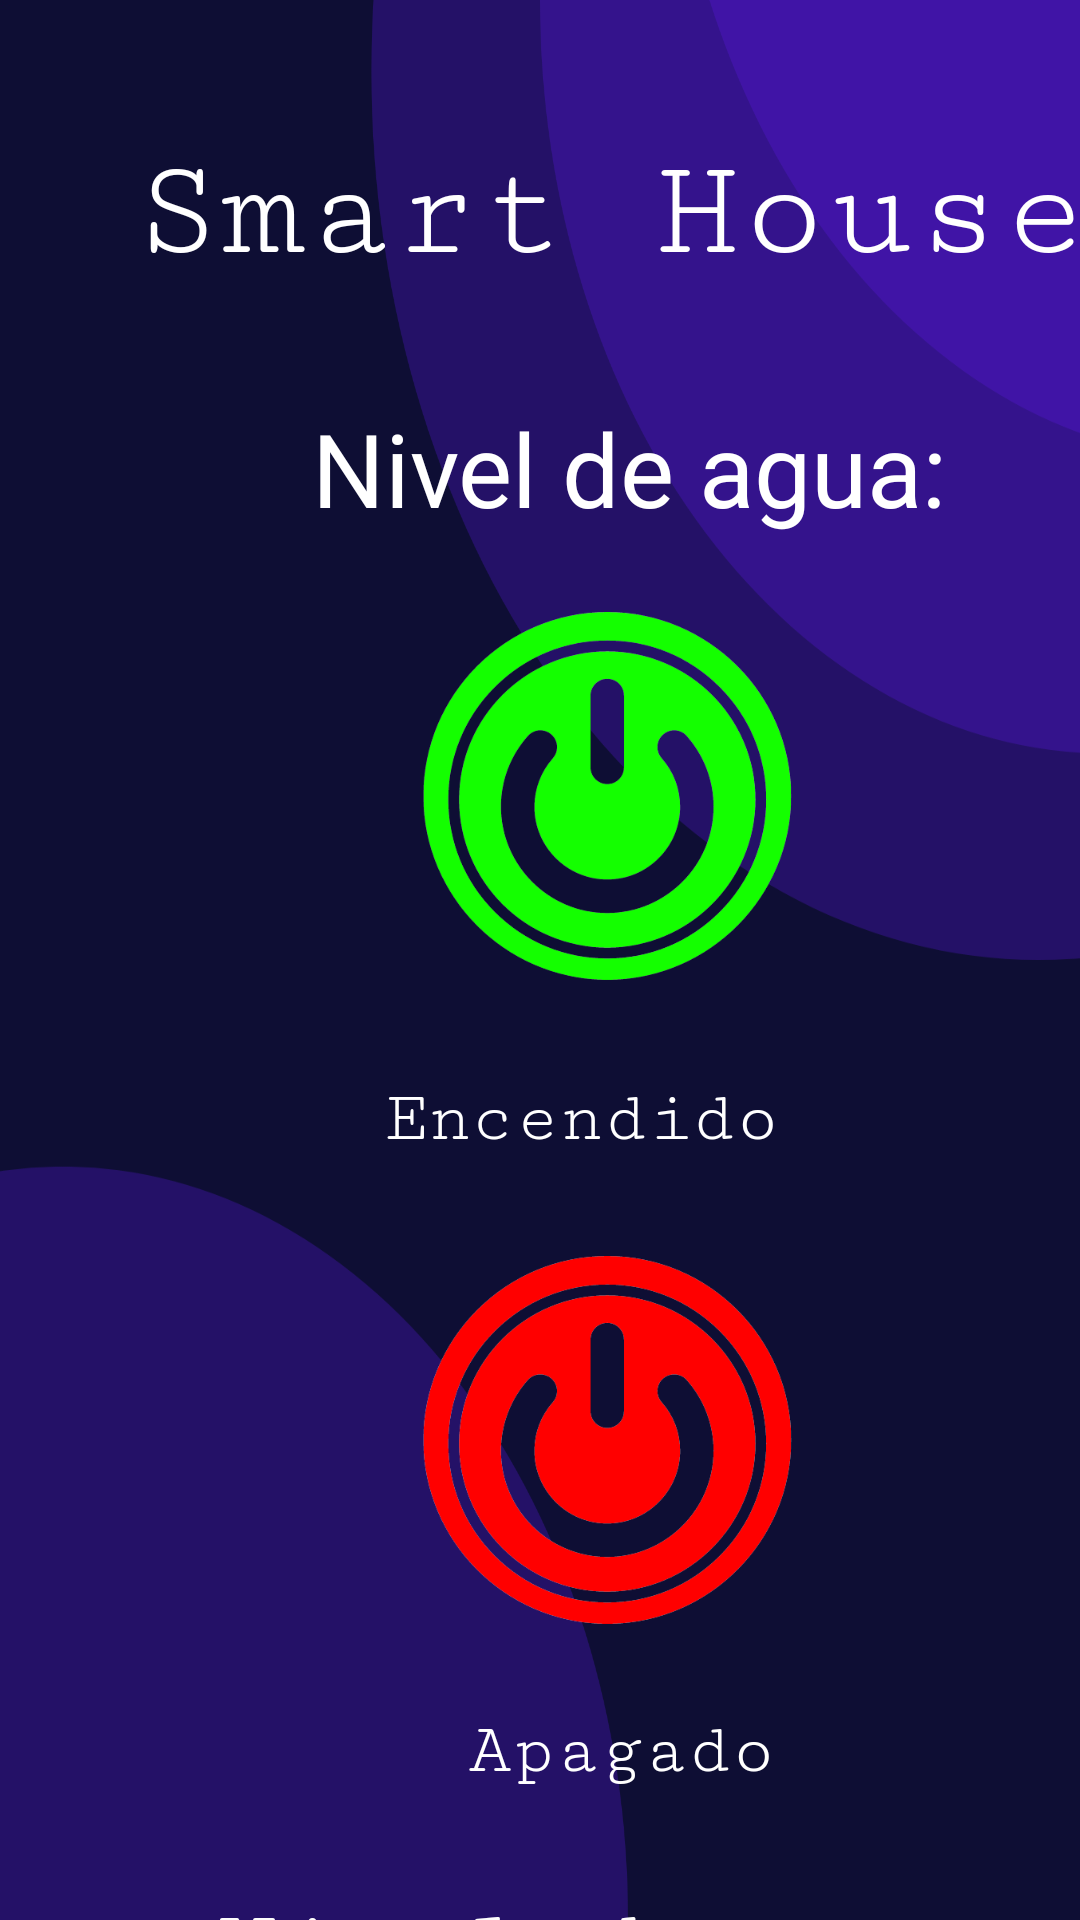

Produce the Android XML layout that renders to this screen, including the resource entries it uses.
<!-- AndroidManifest.xml: application theme Theme.IoT_House -->
<!-- res/layout/activity_main5.xml -->
<?xml version="1.0" encoding="utf-8"?>
<androidx.constraintlayout.widget.ConstraintLayout xmlns:android="http://schemas.android.com/apk/res/android"
    xmlns:app="http://schemas.android.com/apk/res-auto"
    xmlns:tools="http://schemas.android.com/tools"
    android:layout_width="match_parent"
    android:layout_height="match_parent"
    tools:context=".MainActivity5"
    android:background="@drawable/back">

    <ImageView
        android:id="@+id/btnencender"
        android:layout_width="175dp"
        android:layout_height="133dp"
        android:layout_marginStart="116dp"
        android:layout_marginTop="20dp"
        app:layout_constraintStart_toStartOf="parent"
        app:layout_constraintTop_toBottomOf="@+id/tvnivea"
        app:srcCompat="@drawable/encedido" />

    <TextView
        android:id="@+id/tvApagado"
        android:layout_width="wrap_content"
        android:layout_height="wrap_content"
        android:layout_marginStart="156dp"
        android:layout_marginTop="24dp"
        android:fontFamily="serif-monospace"
        android:text="Apagado"
        android:textColor="#FFFFFF"
        android:textSize="24sp"
        app:layout_constraintStart_toStartOf="parent"
        app:layout_constraintTop_toBottomOf="@+id/btnapagar" />

    <TextView
        android:id="@+id/tvEncendido"
        android:layout_width="wrap_content"
        android:layout_height="wrap_content"
        android:layout_marginStart="128dp"
        android:layout_marginTop="28dp"
        android:fontFamily="serif-monospace"
        android:text="Encendido"
        android:textColor="#FFFFFF"
        android:textSize="24sp"
        app:layout_constraintStart_toStartOf="parent"
        app:layout_constraintTop_toBottomOf="@+id/btnencender" />

    <ImageView
        android:id="@+id/btnapagar"
        android:layout_width="175dp"
        android:layout_height="133dp"
        android:layout_marginStart="116dp"
        android:layout_marginTop="316dp"
        app:layout_constraintStart_toStartOf="parent"
        app:layout_constraintTop_toBottomOf="@+id/tvApp"
        app:srcCompat="@drawable/apaga" />

    <TextView
        android:id="@+id/ivcontrol"
        android:layout_width="wrap_content"
        android:layout_height="wrap_content"
        android:layout_marginStart="72dp"
        android:layout_marginTop="452dp"
        android:fontFamily="serif-monospace"
        android:text="Nivel de agua"
        android:textColor="#FDFDFD"
        android:textColorHighlight="#FAFAFA"
        android:textSize="34sp"
        app:layout_constraintStart_toStartOf="parent"
        app:layout_constraintTop_toBottomOf="@+id/tvnivea" />

    <TextView
        android:id="@+id/tvApp"
        android:layout_width="wrap_content"
        android:layout_height="wrap_content"
        android:layout_marginStart="44dp"
        android:layout_marginTop="44dp"
        android:fontFamily="serif-monospace"
        android:text="Smart House"
        android:textColor="#FFFFFF"
        android:textSize="48sp"
        app:layout_constraintStart_toStartOf="parent"
        app:layout_constraintTop_toTopOf="parent" />

    <TextView
        android:id="@+id/tvnivea"
        android:layout_width="wrap_content"
        android:layout_height="wrap_content"
        android:layout_marginStart="104dp"
        android:layout_marginTop="36dp"
        android:text="Nivel de agua: "
        android:textColor="#FFFFFF"
        android:textSize="34sp"
        app:layout_constraintStart_toStartOf="parent"
        app:layout_constraintTop_toBottomOf="@+id/tvApp" />
</androidx.constraintlayout.widget.ConstraintLayout>
<!-- resources referenced by this layout -->
<resources>
  <!-- drawable apaga: png bitmap (drawable, 28872 bytes) -->
  <!-- drawable back: png bitmap (drawable, 54782 bytes) -->
  <!-- drawable encedido: png bitmap (drawable, 39911 bytes) -->
  <style name="Theme.IoT_House" parent="Theme.MaterialComponents.DayNight.DarkActionBar">
          
          <item name="colorPrimary">@color/purple_500</item>
          <item name="colorPrimaryVariant">@color/purple_700</item>
          <item name="colorOnPrimary">@color/white</item>
          
          <item name="colorSecondary">@color/teal_200</item>
          <item name="colorSecondaryVariant">@color/teal_700</item>
          <item name="colorOnSecondary">@color/black</item>
          
          <item name="android:statusBarColor">?attr/colorPrimaryVariant</item>
          
      </style>
  <color name="purple_500">#FF6200EE</color>
  <color name="purple_700">#FF3700B3</color>
  <color name="white">#FFFFFFFF</color>
  <color name="teal_200">#FF03DAC5</color>
  <color name="teal_700">#FF018786</color>
  <color name="black">#FF000000</color>
</resources>
